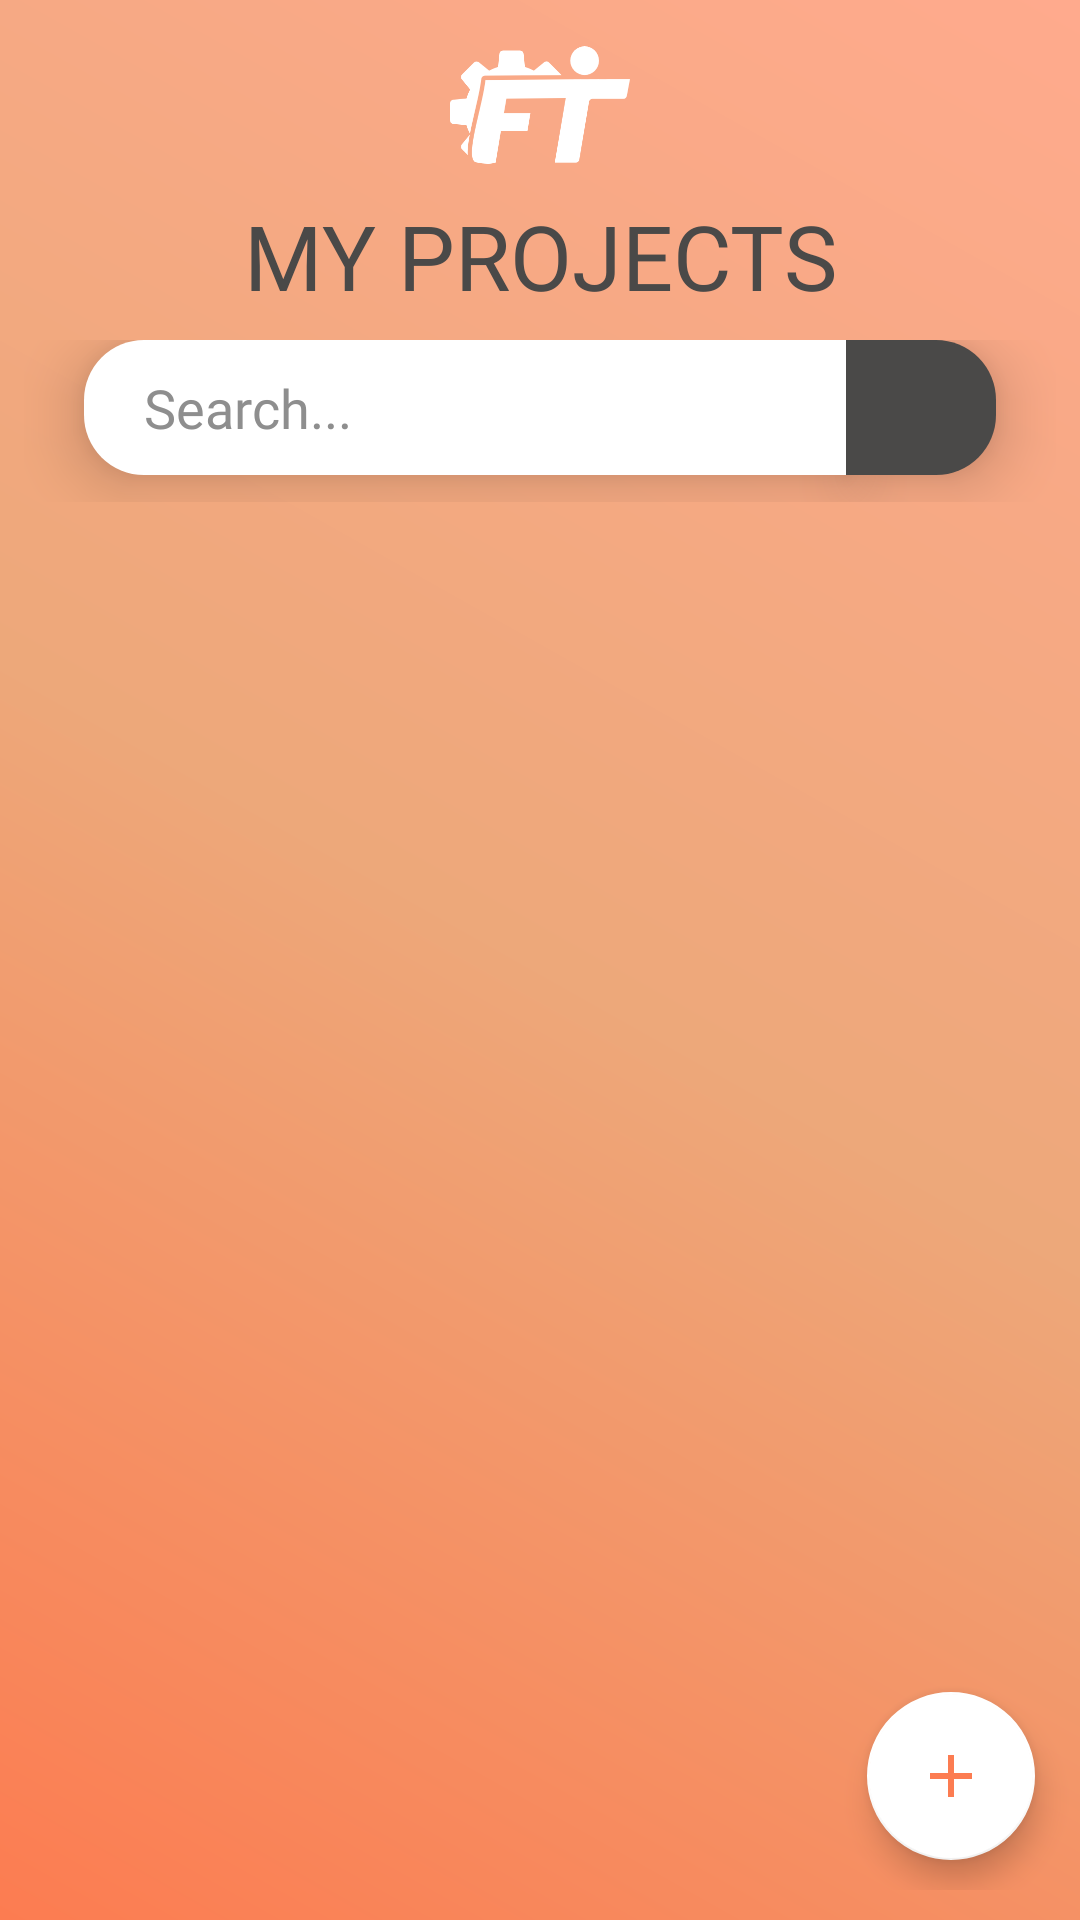

Layout XML and referenced resources for this Android screen:
<!-- AndroidManifest.xml: application theme Theme.Findteam_android_v10 -->
<!-- res/layout/frag_my_projects.xml -->
<?xml version="1.0" encoding="utf-8"?>
<androidx.constraintlayout.widget.ConstraintLayout xmlns:android="http://schemas.android.com/apk/res/android"
    xmlns:app="http://schemas.android.com/apk/res-auto"
    xmlns:tools="http://schemas.android.com/tools"
    android:layout_width="match_parent"
    android:layout_height="match_parent"
    android:paddingBottom="10dp"
    android:background="@drawable/gradient_card_bg">

    <ImageView
        android:id="@+id/imageView2"
        android:layout_width="60dp"
        android:layout_height="60dp"
        android:layout_marginTop="5dp"
        app:layout_constraintEnd_toEndOf="parent"
        app:layout_constraintStart_toStartOf="parent"
        app:layout_constraintTop_toTopOf="parent"
        app:srcCompat="@drawable/ic_icon_white" />

    <androidx.recyclerview.widget.RecyclerView
        android:id="@+id/rvMyProjects"
        android:layout_width="match_parent"
        android:layout_height="0dp"
        android:layout_marginTop="10dp"
        android:fadingEdge="horizontal|vertical"
        android:fadingEdgeLength="80dp"
        android:overScrollMode="never"
        android:requiresFadingEdge="vertical"
        app:layout_constraintBottom_toBottomOf="parent"
        app:layout_constraintEnd_toEndOf="parent"
        app:layout_constraintHorizontal_bias="1.0"
        app:layout_constraintStart_toStartOf="parent"
        app:layout_constraintTop_toBottomOf="@+id/topHeader">

    </androidx.recyclerview.widget.RecyclerView>


    <TextView
        android:id="@+id/textView9"
        android:layout_width="wrap_content"
        android:layout_height="wrap_content"
        android:fontFamily="@font/bai_jamjuree_medium"
        android:text="MY PROJECTS"
        android:textColor="@color/find_team_dark"
        android:textSize="30sp"
        app:layout_constraintEnd_toEndOf="parent"
        app:layout_constraintStart_toStartOf="parent"
        app:layout_constraintTop_toBottomOf="@+id/imageView2" />

    <androidx.constraintlayout.widget.ConstraintLayout
        android:id="@+id/topHeader"
        android:layout_width="match_parent"
        android:layout_height="70dp"
        android:padding="8dp"
        app:layout_constraintEnd_toEndOf="parent"
        app:layout_constraintStart_toStartOf="parent"
        app:layout_constraintTop_toBottomOf="@+id/textView9">

        <EditText
            android:id="@+id/etSearchMyProjects"
            android:layout_width="0dp"
            android:layout_height="45dp"
            android:layout_marginStart="20dp"
            android:background="@drawable/shape_search_edit_text"
            android:elevation="12dp"
            android:fontFamily="@font/questrial"
            android:hint="Search..."
            android:inputType="textPersonName"
            android:padding="7dp"
            android:paddingStart="20dp"
            android:textColor="@color/find_team_dark"
            android:textColorHint="#8E8E8E"
            android:textCursorDrawable="@null"
            app:layout_constraintEnd_toStartOf="@+id/btSearchMyProjects"
            app:layout_constraintStart_toStartOf="parent"
            app:layout_constraintTop_toTopOf="parent"
            tools:ignore="TouchTargetSizeCheck" />

        <ImageButton
            android:id="@+id/btSearchMyProjects"
            android:layout_width="50dp"
            android:layout_height="45dp"
            android:layout_marginEnd="20dp"
            android:background="@drawable/shape_four_conners"
            android:elevation="12dp"
            app:layout_constraintBottom_toBottomOf="parent"
            app:layout_constraintEnd_toEndOf="parent"
            app:layout_constraintTop_toTopOf="parent"
            app:layout_constraintVertical_bias="0.0"
            app:srcCompat="@drawable/ic_baseline_search_24" />
    </androidx.constraintlayout.widget.ConstraintLayout>

    <com.google.android.material.floatingactionbutton.FloatingActionButton
        android:id="@+id/btCreateMyProject"
        android:layout_width="wrap_content"
        android:layout_height="wrap_content"
        android:layout_gravity="bottom|end"
        android:layout_marginEnd="15dp"
        android:layout_marginBottom="10dp"
        app:tint="@color/find_team_orange"
        app:backgroundTint="@color/white"
        app:layout_constraintBottom_toBottomOf="parent"
        app:layout_constraintEnd_toEndOf="parent"
        app:srcCompat="@drawable/ic_baseline_add_24" />


</androidx.constraintlayout.widget.ConstraintLayout>
<!-- resources referenced by this layout -->
<resources>
  <color name="find_team_dark">#4a4948</color>
  <color name="find_team_orange">#fc7c51</color>
  <color name="white">#FFFFFF</color>
  <!-- drawable gradient_card_bg (drawable) -->
  <?xml version="1.0" encoding="utf-8"?>
  <shape xmlns:android="http://schemas.android.com/apk/res/android">
      <gradient
          android:type="linear"
          android:angle="225"
          android:startColor="#FFAA8D"
          android:centerColor="#EDA87A"
          android:endColor="@color/find_team_orange"/>
  
  </shape>
  <!-- drawable ic_baseline_add_24 (drawable) -->
  <vector android:height="24dp" android:tint="@color/find_team_orange"
      android:viewportHeight="24" android:viewportWidth="24"
      android:width="24dp" xmlns:android="http://schemas.android.com/apk/res/android">
      <path android:fillColor="@color/find_team_dark" android:pathData="M19,13h-6v6h-2v-6H5v-2h6V5h2v6h6v2z"/>
  </vector>
  <!-- drawable ic_icon_white (drawable) -->
  <vector xmlns:android="http://schemas.android.com/apk/res/android"
      android:width="138dp"
      android:height="90.11dp"
      android:viewportWidth="138"
      android:viewportHeight="90.11">
    <path
        android:pathData="M103.21,11.02m-11.02,0a11.02,11.02 0,1 1,22.04 0a11.02,11.02 0,1 1,-22.04 0"
        android:fillColor="#fff"/>
    <path
        android:pathData="M88.71,39.71l-45.47,0.38L41.37,51.24H61.68L59.36,65.09H39L35,89.25s-5.4,2 -14.95,-0.14 4.75,-42.19 7.12,-63.29l64.37,-0.48S127.38,25 138,25.09l-2.43,13a2.78,2.78 0,0 1,-2.73 2.26l-23.53,-0.07a2.75,2.75 0,0 0,-2.73 2.3L99.12,87a2.75,2.75 0,0 1,-2.72 2.3H80.31Z"
        android:fillColor="#fff"/>
    <path
        android:pathData="M15.28,67.16c0.94,-4.87 2.2,-10.46 3.66,-16.77 2.07,-8.89 4.2,-18.09 5,-24.93L24,25a2.76,2.76 0,0 1,2.72 -2.45l58.74,-0.44a2.29,2.29 0,0 0,-0.41 -0.53l-9.18,-9.18a2.74,2.74 0,0 0,-3.69 -0.19l-7.89,6.41a36,36 0,0 0,-6.86 -2.85l-1,-10.1A2.76,2.76 0,0 0,53.6 3.2h-13a2.76,2.76 0,0 0,-2.75 2.48l-1,10.1A36,36 0,0 0,30 18.63l-7.89,-6.41a2.74,2.74 0,0 0,-3.69 0.19L9.21,21.59A2.74,2.74 0,0 0,9 25.28l6.41,7.89A35,35 0,0 0,12.59 40l-10.11,1A2.76,2.76 0,0 0,0 43.82v13a2.76,2.76 0,0 0,2.48 2.75l10.11,1A35.71,35.71 0,0 0,15.28 67.16Z"
        android:fillColor="#fff"/>
    <path
        android:pathData="M15.17,67.76 L9,75.34A2.75,2.75 0,0 0,9.21 79l4.38,4.38C13.32,79.46 13.94,74.26 15.17,67.76Z"
        android:fillColor="#fff"/>
  </vector>
  <!-- drawable shape_four_conners (drawable) -->
  <?xml version="1.0" encoding="utf-8"?>
  <shape
      xmlns:android="http://schemas.android.com/apk/res/android"
      android:shape="rectangle">
      <corners
          android:topRightRadius="20dp"
          android:bottomRightRadius="20dp"/>
      <solid
          android:color="@color/find_team_dark" />
      <stroke
          android:width="0dp"
          android:color="@color/find_team_dark"/>
  </shape>
  <!-- drawable shape_search_edit_text (drawable) -->
  <?xml version="1.0" encoding="utf-8"?>
  <shape
      xmlns:android="http://schemas.android.com/apk/res/android"
      android:shape="rectangle">
      <corners
          android:topLeftRadius="20dp"
          android:bottomLeftRadius="20dp"/>
      <solid
          android:color="@color/white" />
      <stroke
          android:width="0dp"
          android:color="@color/find_team_hover_orange"/>
  </shape>
  <style name="Theme.Findteam_android_v10" parent="Theme.AppCompat.Light.NoActionBar">
          
          <item name="colorPrimary">#4a4948</item>
          <item name="colorPrimaryDark">#4a4948</item>
          <item name="colorAccent">#4a4948</item>
          <item name="android:actionMenuTextColor">@color/white</item>
          
      </style>
  <color name="find_team_hover_orange">#FAAC92</color>
</resources>
